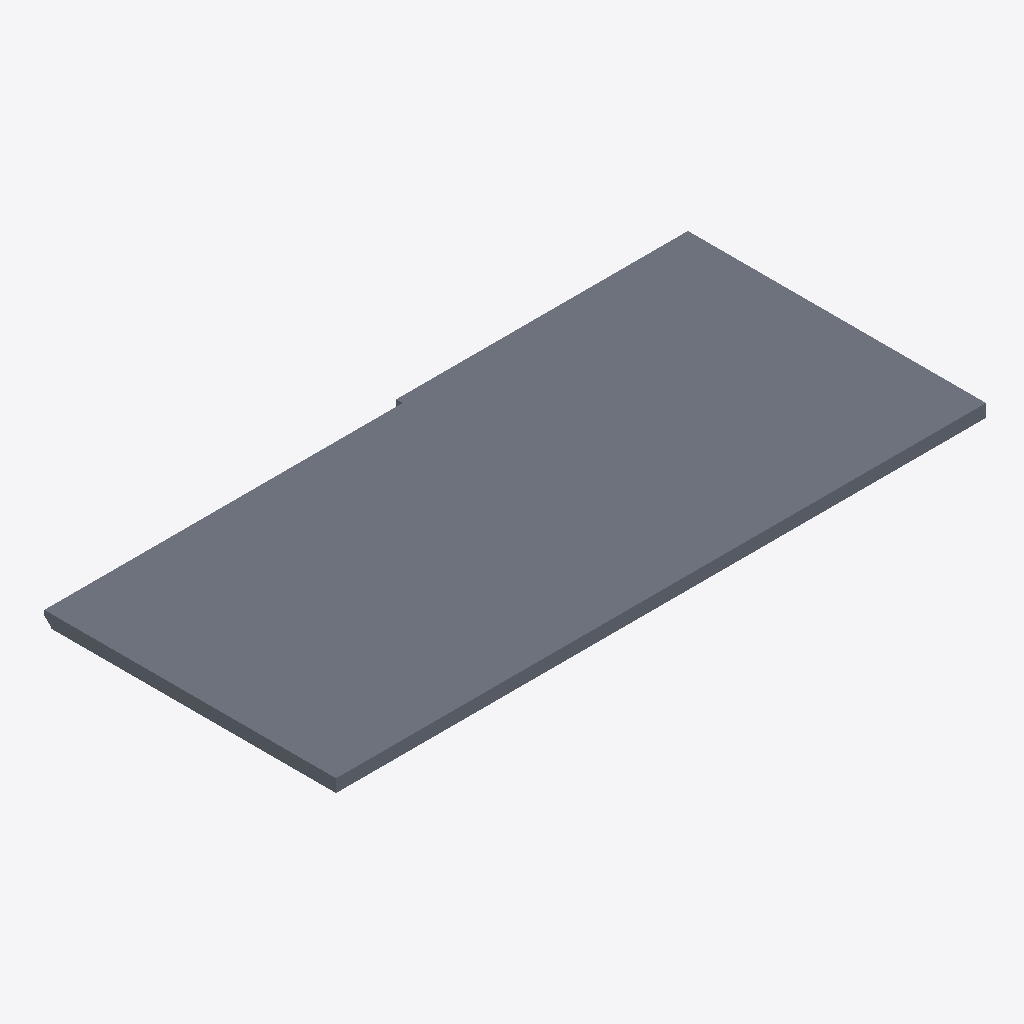
Isometric view of an IFC building model (IFC-SPF (STEP), schema IFC2X3, length unit metre), seen from the south-west, elements coloured by IFC class: 1 slab (grey).
Extent 2540.0 m × 1165.0 m × 50.0 m (x, y, z). Storeys (1): Default Building Storey at 0.00 m. Elements (1): 1 IfcSlab.

HEADER;
FILE_DESCRIPTION(('ViewDefinition [CoordinationView]'),'2;1');
FILE_NAME('/Users/macbook/Desktop/BIM/data/tech_School/IfcSlab10.ifc','2018-08-31T01:13:35-0400',('Unknown Author','info@ifctoolsproject.com'),('Unknown Organization'),'IFC Tools Project - IFC2x3 Java Toolbox','IFC2x3 Java Toolbox 2.0','Unknown Authorizer');
FILE_SCHEMA(('IFC2X3'));
ENDSEC;
DATA;
#148=IFCPROJECT('3G5vCBCiL3T8CvlWebelEv',#140,'Default Project','Description of Default Project',$,$,$,(#143),#147);
#150=IFCBUILDING('0f0Tq5edv1HuZpnaJ_kEAo',#140,'Default Building','Description',$,#149,$,$,.ELEMENT.,$,$,$);
#151=IFCBUILDINGSTOREY('0cGRWDGs562OyN6KCvu6ic',#140,'Default Building Storey','Description',$,#149,$,$,.ELEMENT.,$);
#1=IFCSLAB('1f1I2Jvgf07P_RjLvXglpn',#2,'Stair:150mm max riser 300mm tread:173290:1',$,'Stair:150mm max riser 300mm tread:170857',#3,#4,'173290',.LANDING.);
ENDSEC;
